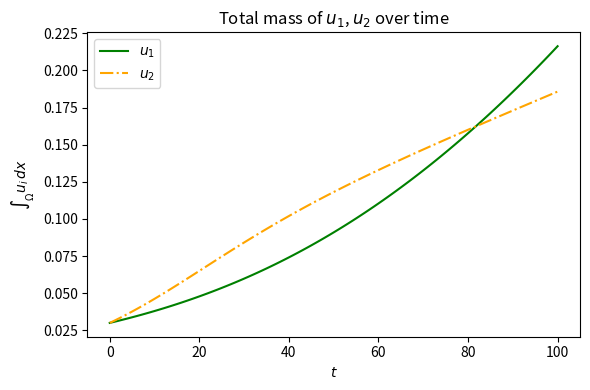
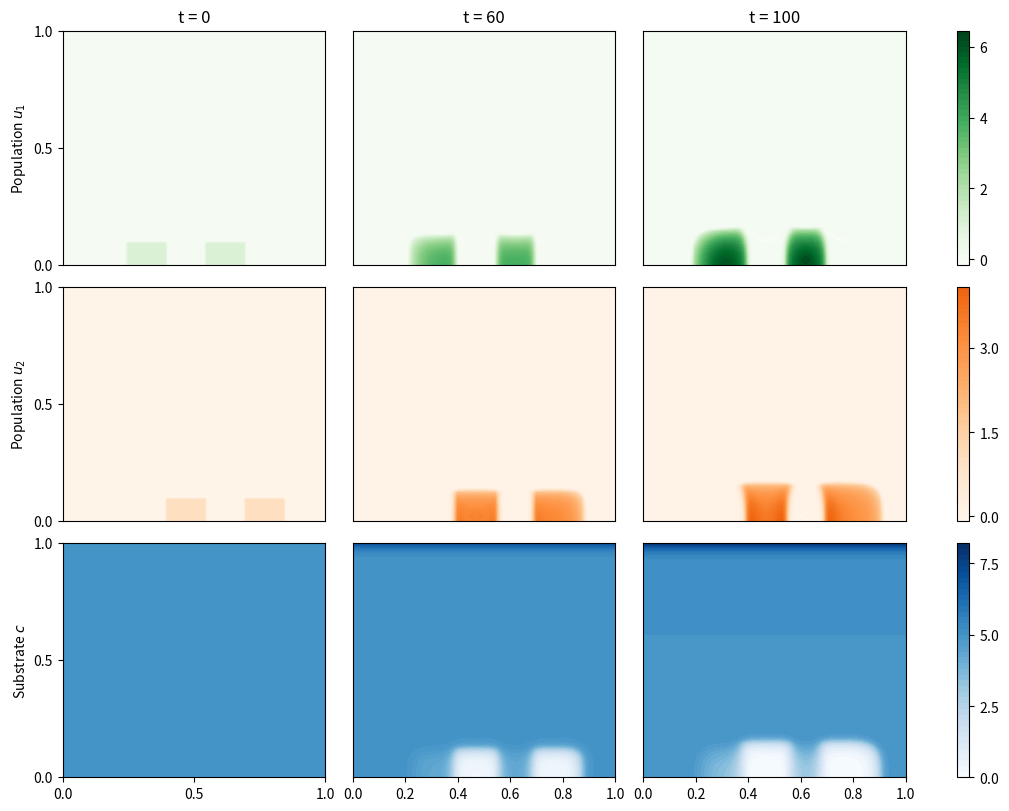

Reproduce these figures in Python, in order.
"""
Numerical solver for a 2D cross-diffusion–reaction system with competition between two populations.
Two populations (P1, P2) compete for a nutrient C with different growth strategies.
Spatial domain [0, Lx] × [0, Ly] with no‑flux for the biomass P1, P2,
and influx from the top boundary for the nutrient C.

System for i=1,2:
  dP_i/dt = ∇·( D_i ∇P_i + A_i P_i ∇Pr ) + growth_i(P1, P2, C)
  dC/dt   = d ΔC + consumption(P1, P2, C)
Where Pr = α (P1 + P2) encodes pressure, 
growth_i() entails the growth and decay processes of the i-th population,
comsumption() is the consumption term of C by both P1, P2.

You can choose between two initialisation patterns: 
    "blocks" and "stripes" (see `make_initial_populations`).

Author: V.Freingruber
"""


from __future__ import annotations
import time
import numpy as np
from scipy.integrate import solve_ivp
import matplotlib.pyplot as plt
from matplotlib.ticker import ScalarFormatter, FormatStrFormatter, MaxNLocator
from matplotlib import colors

# -----------------------------
# Configuration
# -----------------------------

# Grid sizes
Nx = 101            
Ny = 101

# Domain lengths
Lx = 1.0
Ly = 1.0

# Discretisation
dx = Lx / (Nx - 1)
dy = Ly / (Ny - 1)
x = dx * np.arange(0, Nx)
y = dy * np.arange(0, Ny)

eps = 1e-9

# Transport parameters (populations)
D1 = 1e-6
D2 = D1
D3 = D1
A1 = 1e-5
A2 = A1
A3 = A1

# Substrate diffusion
d = 1e-5
# If you want to include the effective diffusion coefficient inside the biomass 
# uncomment d_eff and 
# use the alternative flux (commented in rhsode).
#d_eff = 0.6 * d

# Pressure and kinetics
alpha = 1.0
r1, r2, r3 = 0.5, 1.0, 0.0
K1, K2, K3 = 100.0, 100.0, 0.0
sig1, sig2, sig3 = 4.0, 0.5, 0.2
b1 = b2 = b3 = 0.0

# Boundary conditions for C at the top boundary
Cinf = 1.0
# Initial bulk concentration for C
C_bulk = 5.0

# Simulation time grid
T_end = 100.0
save_times = np.arange(0.0, T_end + 1.0, 1.0)

# -----------------------------
# Initial conditions
# -----------------------------

def make_initial_populations(pattern: str = "blocks") -> tuple[np.ndarray, np.ndarray]:
    """Return (P10, P20) on shape (Nx, Ny) based on the chosen pattern.

    Patterns:
      - "blocks": two adjacent blocks near the bottom.
      - "stripes": alternating vertical stripes (limited to middle width).
    """
    W, H = Nx, Ny
    P10 = np.zeros((W, H))
    P20 = np.zeros((W, H))

    if pattern == "blocks":
        h_pop = int(0.1 * H)        # 10% height
        w_pop = int(0.5 * W)        # 50% centred width
        x_start = (W - w_pop) // 2
        x_end = x_start + w_pop
        mid_x = (x_start + x_end) // 2
        P10[x_start:mid_x, :h_pop] = 1.0
        P20[mid_x:x_end, :h_pop] = 1.0

    elif pattern == "stripes":
        h_pop = int(0.1 * H)
        max_occupied_width_ratio = 0.5
        occupied_width = int(W * max_occupied_width_ratio)
        left_margin = (W - occupied_width) // 2
        right_margin = left_margin + occupied_width
        stripe_width = 15
        for xi in range(left_margin, right_margin, 2 * stripe_width):
            P10[xi:xi + stripe_width, :h_pop] = 1.0
            P20[xi + stripe_width:xi + 2 * stripe_width, :h_pop] = 1.0

    else:
        raise ValueError("Unknown pattern. Use 'blocks' or 'stripes'.")

    return P10, P20


# Choose your initialisation pattern here, uncomment one of these
#INIT_PATTERN = "blocks"
INIT_PATTERN = "stripes"
P10, P20 = make_initial_populations(INIT_PATTERN)

# Third population P30 is initially zero
P30 = np.zeros((Nx, Ny))

# Substrate initial condition
C0 = C_bulk * np.ones((Nx, Ny))

# Pack initial data for solve_ivp (flattened order: P1, P2, P3, C)
U0 = np.zeros(4 * Nx * Ny)
U0[0:Nx * Ny] = P10.flatten()
U0[Nx * Ny:2 * Nx * Ny] = P20.flatten()
U0[2 * Nx * Ny:3 * Nx * Ny] = P30.flatten()
U0[3 * Nx * Ny:4 * Nx * Ny] = C0.flatten()

# -----------------------------
# Right-hand side
# -----------------------------

def rhsode(t: float, y: np.ndarray) -> np.ndarray:
    """Right-hand side for method of lines.

    y packs [P1, P2, P3, C] each of shape (Nx, Ny), flattened in C order.
    Returns dudt in the same packed format.
    """
    # Unpack state
    P1 = np.reshape(y[0:Nx * Ny], (Nx, Ny))
    P2 = np.reshape(y[Nx * Ny:2 * Nx * Ny], (Nx, Ny))
    P3 = np.reshape(y[2 * Nx * Ny:3 * Nx * Ny], (Nx, Ny))
    C  = np.reshape(y[3 * Nx * Ny:4 * Nx * Ny], (Nx, Ny))

    Pr = alpha * (P1 + P2 + P3)

    # Flux arrays: [:, :, 0/1] for x±, [:, :, 2/3] for y±
    fP1 = np.zeros((Nx, Ny, 4))
    fP2 = np.zeros((Nx, Ny, 4))
    fP3 = np.zeros((Nx, Ny, 4))
    fC  = np.zeros((Nx, Ny, 4))

    # Substrate flux (uniform diffusion). If using crowding-dependent diffusion,
    # switch to the alternative commented lines below.
    fC[0:Nx - 1, :, 0] = -d * np.diff(C, axis=0)
    fC[1:Nx, :, 1]     =  fC[0:Nx - 1, :, 0]
    fC[:, 0:Ny - 1, 2] = -d * np.diff(C, axis=1)
    fC[:, 1:Ny, 3]     =  fC[:, 0:Ny - 1, 2]

    fC[Nx - 1, :, 0] = 0.0
    fC[0, :, 1]      = 0.0
    fC[:, Ny - 1, 2] = -d * Cinf
    fC[:, 0, 3]      = 0.0

    # --- Alternative crowding-dependent diffusion for C ---
    # threshold = 0.01
    # fC[0:Nx-1,:,0] = -(d * (Pr[0:Nx-1,:] < threshold) + d_eff * (Pr[0:Nx-1,:] >= threshold)) * np.diff(C,axis=0)
    # fC[1:Nx,:,1]   = fC[0:Nx-1,:,0]
    # fC[:,0:Ny-1,2] = -(d * (Pr[:,0:Ny-1] < threshold) + d_eff * (Pr[:,0:Ny-1] >= threshold)) * np.diff(C,axis=1)
    # fC[:,1:Ny,3]   = fC[:,0:Ny-1,2]

    # Pressure gradients (upwind split)
    DPrx = np.diff(Pr, axis=0)
    DPry = np.diff(Pr, axis=1)
    DPrxp = np.where(DPrx > 0, DPrx, 0.0)
    DPrxm = np.where(DPrx < 0, DPrx, 0.0)
    DPryp = np.where(DPry > 0, DPry, 0.0)
    DPrym = np.where(DPry < 0, DPry, 0.0)

    # Population fluxes
    fP1[0:Nx - 1, :, 0] = -D1 * np.diff(P1, axis=0) - A1 * (DPrxp * P1[0:Nx - 1, :] + DPrxm * P1[1:Nx, :])
    fP1[1:Nx, :, 1]     =  fP1[0:Nx - 1, :, 0]
    fP1[:, 0:Ny - 1, 2] = -D1 * np.diff(P1, axis=1) - A1 * (DPryp * P1[:, 0:Ny - 1] + DPrym * P1[:, 1:Ny])
    fP1[:, 1:Ny, 3]     =  fP1[:, 0:Ny - 1, 2]

    fP2[0:Nx - 1, :, 0] = -D2 * np.diff(P2, axis=0) - A2 * (DPrxp * P2[0:Nx - 1, :] + DPrxm * P2[1:Nx, :])
    fP2[1:Nx, :, 1]     =  fP2[0:Nx - 1, :, 0]
    fP2[:, 0:Ny - 1, 2] = -D2 * np.diff(P2, axis=1) - A2 * (DPryp * P2[:, 0:Ny - 1] + DPrym * P2[:, 1:Ny])
    fP2[:, 1:Ny, 3]     =  fP2[:, 0:Ny - 1, 2]

    fP3[0:Nx - 1, :, 0] = -D3 * np.diff(P3, axis=0) - A3 * (DPrxp * P3[0:Nx - 1, :] + DPrxm * P3[1:Nx, :])
    fP3[1:Nx, :, 1]     =  fP3[0:Nx - 1, :, 0]
    fP3[:, 0:Ny - 1, 2] = -D3 * np.diff(P3, axis=1) - A3 * (DPryp * P3[:, 0:Ny - 1] + DPrym * P3[:, 1:Ny])
    fP3[:, 1:Ny, 3]     =  fP3[:, 0:Ny - 1, 2]

    # Divergences
    dP1dt = (fP1[:, :, 1] - fP1[:, :, 0]) / (dx ** 2) + (fP1[:, :, 3] - fP1[:, :, 2]) / (dy ** 2)
    dP2dt = (fP2[:, :, 1] - fP2[:, :, 0]) / (dx ** 2) + (fP2[:, :, 3] - fP2[:, :, 2]) / (dy ** 2)
    dP3dt = (fP3[:, :, 1] - fP3[:, :, 0]) / (dx ** 2) + (fP3[:, :, 3] - fP3[:, :, 2]) / (dy ** 2)
    dCdt  = (fC[:,  :, 1] - fC[:,  :, 0])  / (dx ** 2) + (fC[:,  :, 3] - fC[:,  :, 2])  / (dy ** 2)

    # Kinetics
    consumption = -(r1 / sig1) * P1 * C / (K1 + C + eps)-(r2 / sig2) * P2 * C / (K2 + C + eps) 
    dCdt += consumption

    totalP = P1 + P2 + P3
    dP1dt += P1 * (r1 * C / (K1 + C + eps) - b1 * totalP)
    dP2dt += P2 * (r2 * C / (K2 + C + eps) - b2 * totalP)
    dP3dt += 0

    # Pack back
    dudt = np.zeros(4 * Nx * Ny)
    dudt[0:Nx * Ny]                 = dP1dt.flatten()
    dudt[Nx * Ny:2 * Nx * Ny]       = dP2dt.flatten()
    dudt[2 * Nx * Ny:3 * Nx * Ny]   = dP3dt.flatten()
    dudt[3 * Nx * Ny:4 * Nx * Ny]   = dCdt.flatten()
    return dudt


# -----------------------------
# Run simulation
# -----------------------------

def run() -> tuple[np.ndarray, np.ndarray]:
    start = time.time()
    sol = solve_ivp(rhsode, (0.0, T_end), U0, t_eval=save_times, vectorized=False)
    print(f"Duration: {time.time() - start:.3f} s")
    return sol.t, sol.y


# -----------------------------
# Visualisation
# -----------------------------

def plot_total_mass(tgrid: np.ndarray, ygrid: np.ndarray) -> None:
    """Plot total mass of P1 and P2 over time."""
    P1tot = np.zeros_like(tgrid)
    P2tot = np.zeros_like(tgrid)
    for k in range(len(tgrid)):
        P1 = np.reshape(ygrid[0:Nx * Ny, k], (Ny, Nx))
        P2 = np.reshape(ygrid[Nx * Ny:2 * Nx * Ny, k], (Ny, Nx))
        P1tot[k] = np.sum(P1)
        P2tot[k] = np.sum(P2)

    plt.figure(figsize=(6, 4))
    plt.plot(tgrid, P1tot * 1e-4, color='green' , label=r"$u_1$")
    plt.plot(tgrid, P2tot * 1e-4, linestyle="-.", color='orange', label=r"$u_2$")
    plt.legend()
    plt.title("Total mass of $u_1$, $u_2$ over time")
    plt.xlabel(r"$t$")
    plt.ylabel(r"$\int_\Omega u_i\,dx$")
    plt.tight_layout()
    plt.savefig("total_mass.png", dpi=300, bbox_inches="tight")
    plt.show()


def plot_fields_at_times(tgrid: np.ndarray, ygrid: np.ndarray, times_to_plot: list[int] | np.ndarray) -> None:
    """Contour plots of P1, P2, C at selected time indices in `times_to_plot`."""
    Tplot = np.asarray(times_to_plot, dtype=int)
    P1 = np.empty((len(Tplot), Ny, Nx))
    P2 = np.empty((len(Tplot), Ny, Nx))
    C  = np.empty((len(Tplot), Ny, Nx))

    for i, ti in enumerate(Tplot):
        P1[i, :, :] = np.reshape(ygrid[0 * Nx * Ny:1 * Nx * Ny, ti], (Ny, Nx))
        P2[i, :, :] = np.reshape(ygrid[1 * Nx * Ny:2 * Nx * Ny, ti], (Ny, Nx))
        C[i, :, :]  = np.reshape(ygrid[3 * Nx * Ny:4 * Nx * Ny, ti], (Ny, Nx))

    fig, axes = plt.subplots(3, len(Tplot), figsize=(10, 8), constrained_layout=True)

    vminP = min(P1.min(), P2.min())
    vmaxP = max(P1.max(), P2.max())
    normP = colors.Normalize(vmin=vminP, vmax=vmaxP)
    normC = colors.Normalize(vmin=C.min(), vmax=C.max())

    for j in range(len(Tplot)):
        im1 = axes[0, j].contourf(x, y, P1[j, :, :].T, levels=50, cmap="Greens", norm=normP)
        im2 = axes[1, j].contourf(x, y, P2[j, :, :].T, levels=50, cmap="Oranges", norm=normP)
        im3 = axes[2, j].contourf(x, y, C[j, :, :].T,  levels=50, cmap="Blues",  norm=normC)
        axes[0, j].set_title(f"t = {Tplot[j]:.0f}")

    cbar1 = fig.colorbar(im1, ax=axes[0, :], location="right")
    cbar2 = fig.colorbar(im2, ax=axes[1, :], location="right")
    cbar3 = fig.colorbar(im3, ax=axes[2, :], location="right")
    for cb in (cbar1, cbar2, cbar3):
        cb.formatter = ScalarFormatter(useMathText=True)
        cb.formatter.set_powerlimits((0, 0))
        cb.ax.yaxis.set_major_formatter(FormatStrFormatter("%.3f"))
        cb.locator = MaxNLocator(nbins=4)
        cb.update_ticks()

    axes[0, 0].set_ylabel("Population $u_1$")
    axes[1, 0].set_ylabel("Population $u_2$")
    axes[2, 0].set_ylabel("Substrate $c$")

    # Simplify ticks
    for row in range(3):
        for col in range(len(Tplot)):
            if row < 2:
                axes[row, col].set_xticks([])
        axes[row, 0].set_yticks([0, 0.5, 1])
    for col in range(len(Tplot)):
        if col > 0:
            axes[0, col].set_yticks([])
            axes[1, col].set_yticks([])
            axes[2, col].set_yticks([])
    axes[2, 0].set_xticks([0, 0.5, 1])

    plt.show()


if __name__ == "__main__":
    Tdata, Ydata = run()
    # Mass summary
    plot_total_mass(Tdata, Ydata)
    # Spatial density at different times
    plot_fields_at_times(Tdata, Ydata, times_to_plot=[0, 60, 100])
